Run: headless pygame with SDL's dummy video driver; simulated clock (each Clock.tick advances the game by its frame time, no real sleeping); random seed 0; keys injected as events and as key.get_pressed() state; no mouse input.
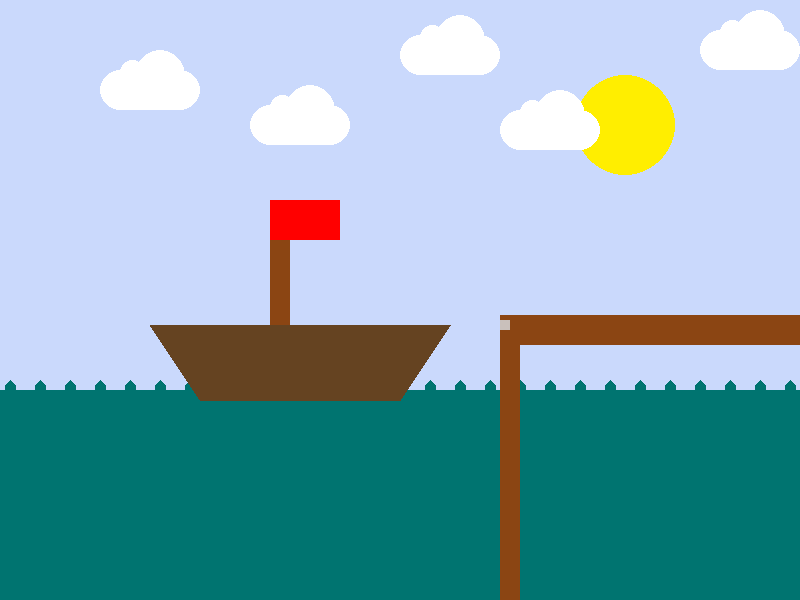
Frame 1 of 4 · flips 1–60 · no input
Frame 2 of 4 · flips 61–180 · tapped SPACE, RETURN · held RIGHT (→), D · screen unchanged from frame 1, image omitted
Frame 3 of 4 · flips 181–300 · held DOWN (↓), S · screen unchanged from frame 2, image omitted
Frame 4 of 4 · flips 301–420 · held LEFT (←), A, UP (↑), W · screen unchanged from frame 3, image omitted

The pygame program that drew these frames:

# Imports
import pygame
import math
import random

# Initialize game engine
pygame.init()


# Window
SIZE = (800, 600)
TITLE = "My Awesome Picture"
screen = pygame.display.set_mode(SIZE)
pygame.display.set_caption(TITLE)


# Timer
clock = pygame.time.Clock()
refresh_rate = 60


# Colors
RED = (255, 0, 0)
GREEN = (0, 255, 0)
BLUE = (0, 0, 255)
WHITE = (255, 255, 255)
BLACK = (0, 0, 0)
ORANGE = (255, 125 , 0)
YELLOW = (255, 238, 0)
OCEAN = (0, 116, 112)
BROWN = (139, 69, 19)
SKY = (202, 217, 252)
RAIL = (201, 192, 187)
BOAT = (101, 67, 33)


    
''' Make Star '''
stars = []
for i in range(200):
    x = random.randrange(0, 800)
    y = random.randrange(0, 400)
    r = random.randrange(1, 5)
    s = [x, y, r, r]

def draw_cloud(x, y):
    pygame.draw.ellipse(screen, WHITE, [x, y + 20, 40 , 40])
    pygame.draw.ellipse(screen, WHITE, [x + 60, y + 20, 40 , 40])
    pygame.draw.ellipse(screen, WHITE, [x + 20, y + 10, 25, 25])
    pygame.draw.ellipse(screen, WHITE, [x + 35, y, 50, 50])
    pygame.draw.rect(screen, WHITE, [x + 20, y + 20, 60, 40])

# Game loop
done = False


while not done:
    # Event processing (React to key presses, mouse clicks, etc.)
    ''' for now, we'll just check to see if the X is clicked '''
    for event in pygame.event.get():
        if event.type == pygame.QUIT:
            done = True

    #Drawing code
    ''' sky '''
    screen.fill(SKY)

    ''' stars '''
    for s in stars:
        pygame.draw.ellipse(screen, YELLOW, S)

    ''' moon '''
    pygame.draw.ellipse(screen, YELLOW, [575, 75, 100, 100])

    ''' grass '''
    pygame.draw.rect(screen, OCEAN, [0, 390, 850, 210])

    ''' fence '''
    y = 380
    for x in range(5, 800, 30):
        post = [x+5, y], [x+10, y+5], [x+10, y+40], [x, y+40], [x, y+5]
        postt = [x+10,y]
        pygame.draw.polygon(screen, OCEAN, post)

    pygame.draw.rect(screen, OCEAN, [0, y+10, 800, 5])
    pygame.draw.rect(screen, OCEAN, [0, y+10, 800, 5])


    ''' deck '''
    pygame.draw.rect(screen, BROWN, [500, 315, 700, 30])

    ''' pillars '''
    pygame.draw.rect(screen, BROWN, [500, 320, 20, 300])

    ''' railing '''
    pygame.draw.rect(screen, RAIL, [500, 320, 10, 10])

    ''' boatbase '''
    pygame.draw.polygon(screen, BOAT, [[150,325], [200,400], [400,400], [450,325]])

    ''' flag '''
    pygame.draw.rect(screen, BROWN, [270, 225, 20, 100])

    ''' flag '''
    pygame.draw.rect(screen, RED, [270, 200, 70, 40])

    ''' clouds '''
    draw_cloud(100, 50)
    draw_cloud(400, 15)
    draw_cloud(250, 85)
    draw_cloud(500, 90)
    draw_cloud(700, 10)

                                     
    #Update Screen
    pygame.display.flip()
    clock.tick(refresh_rate)



    # Update screen (Actually draw the picture in the window.)
    pygame.display.flip()


    # Limit refresh rate of game loop 
    clock.tick(refresh_rate)


# Close window and quit
pygame.quit()
